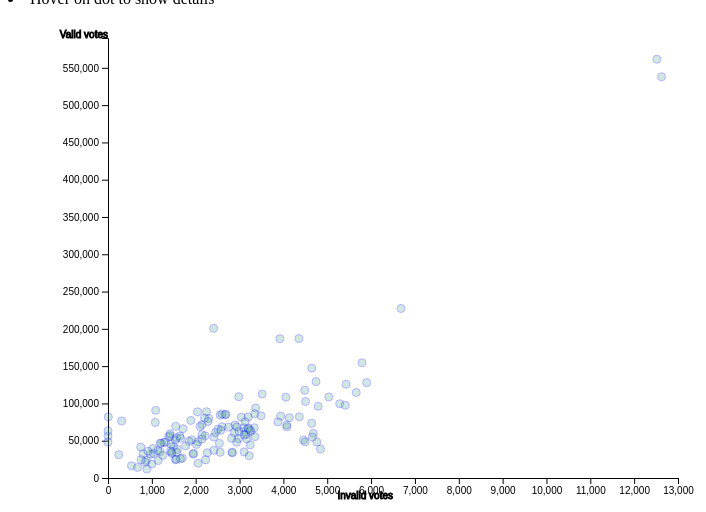
D3 v4 page, settled after 360 driven frames (6 s of simulated time); the page loaded 1 data file(s).



    // set the dimensions and margins of the graph
    var margin = {top: 30, right: 30, bottom: 30, left: 100},
        width = 700 - margin.left - margin.right,
        height = 500 - margin.top - margin.bottom;
    
    // append the svg object to the body of the page
    var svg = d3.select("#Scatter")
      .append("svg")
        .attr("width", width + margin.left + margin.right)
        .attr("height", height + margin.top + margin.bottom)
      .append("g")
        .attr("transform",
              "translate(" + margin.left + "," + margin.top + ")");
    
    //Read the data
    d3.csv("scatterdata.csv", function(data) {
    
      // Add X axis
      var x = d3.scaleLinear()
        .domain([0, 13000])
        .range([ 0, width ]);
      svg.append("g")
        .attr("transform", "translate(0," + height + ")")
        .call(d3.axisBottom(x))
        .append("text")
        .attr("x", width/2)
        .attr("y", margin.bottom*0.7)
        .attr("text-anchor", "end")
        .attr("stroke", "black")
        .text("Invalid votes");
        
      // Add Y axis
      var y = d3.scaleLinear()
        .domain([0, 590000])
        .range([ height, 0]);
      svg.append("g")
        .call(d3.axisLeft(y))
        .append("text")
        .attr("stroke", "black")
        .text("Valid votes");
    
      var tooltip = d3.select("#Scatter")
        .append("div")
        .style("opacity", 0)
        .attr("class", "tooltip")
        .style("width", "130px")
        .style("background-color", "grey")
        .style("position"," absolute")
        .style("border", "solid")
        .style("border-width", "0.2px")
        .style("border-radius", "0.5px")
        .style("padding", "10px")
    
    
    
      
      var mouseover = function(d) {
        tooltip
          .style("opacity", 1)
      }
    
      var mousemove = function(d) {
        tooltip
          .html(d.District + " &nbsp"+ "Invalid Votes  "  + d.Invalid_Votes + " Valid Votes " + d.Valid_Votes)
          .style("left", (d3.mouse(this)[0]+90) + "px")
          .style("top", (d3.mouse(this)[1]) + "px")
      }
    
      // A function that change this tooltip when the leaves a point: just need to set opacity to 0 again
      var mouseleave = function(d) {
        tooltip
          .transition()
          .duration(200)
          .style("opacity", 0)
      }
    
      // Add dots
      svg.append('g')
        .selectAll("dot")
        .data(data.filter(function(d,i){return i<146}))
        .enter()
        .append("circle")
          .attr("cx", function (d) { return x(d.Invalid_Votes); } )
          .attr("cy", function (d) { return y(d.Valid_Votes); } )
          .attr("r", 4)
          .style("fill", "#69b3a2")
          .style("opacity", 0.3)
          .style("stroke", "blue")
        .on("mouseover", mouseover )
        .on("mousemove", mousemove )
        .on("mouseleave", mouseleave )
    
    })
    
    

### data: scatterdata.csv
District, RegVoters, AMURIAT OBOI PATRICK, KABULETA KIIZA JOSEPH, KALEMBE NANCY LINDA, KATUMBA JOHN, KYAGULANYI SSENTAMU ROBERT, MAO NORBERT, MAYAMBALA WILLY, MUGISHA MUNTU GREGG, MWESIGYE FRED, TUMUKUNDE HENRY KAKURUGU, YOWERI MUSEVENI  KAGUTA, Valid_Votes, Invalid_Votes, Total Votes, Received Station, , Highest candidate, color
001 APAC, 88834, 1483, 277, 263, 246, 16485, 310, 117, 326, 300, 537, 31908, 52252, 3161, 55413, 179/?179, , , #FFFF00
002 ARUA, 65738, 491, 180, 207, 111, 7966, 240, 85, 271, 197, 232, 23824, 33804, 2263, 36067, 111/?111, , , �#ff0000
003 BUNDIBUGYO, 113472, 227, 119, 153, 148, 18076, 92, 36, 185, 100, 229, 52408, 71773, 2145, 73918, 297/?298, , , �#ff0001
004 BUSHENYI, 140415, 2029, 295, 337, 866, 10937, 138, 51, 2841, 141, 534, 66572, 84741, 2674, 87415, 258/?258, , , �#ff0002
005 GULU, 45342, 1165, 255, 171, 119, 3023, 4011, 598, 208, 117, 175, 9997, 19839, 2055, 21894, 92/?92, , , �#ff0003
006 HOIMA, 90617, 345, 1896, 142, 114, 10973, 95, 47, 304, 231, 154, 38431, 52732, 2971, 55703, 173/?173, , , �#ff0004
007 IGANGA, 186519, 849, 123, 1284, 269, 54712, 288, 64, 241, 128, 334, 35660, 93952, 3368, 97320, 323/?323, , , �#ff0005
008 JINJA, 120278, 1113, 163, 530, 177, 36847, 124, 28, 165, 91, 118, 23005, 62361, 3115, 65476, 227/?229, , , �#ff0006
009 KABALE, 136559, 2716, 109, 338, 696, 8168, 130, 44, 993, 128, 423, 75032, 88777, 2247, 91024, 256/?256, , , �#ff0007
010 KABAROLE, 107428, 477, 144, 125, 198, 9963, 109, 50, 606, 227, 266, 50058, 62223, 3256, 65479, 207/?207, , , �#ff0008
011 KALANGALA, 35465, 95, 13, 28, 78, 13121, 40, 5, 35, 16, 35, 5275, 18741, 1000, 19741, 90/?90, , , �#ff0009
012 KAMPALA, 1280409, 6608, 1441, 897, 1698, 391787, 1372, 89, 4795, 202, 433, 128658, 537980, 12624, 550604, 1400/?1423, , , �#ff0010
013 KAMULI, 236917, 1129, 309, 1112, 377, 65774, 239, 119, 487, 275, 540, 57470, 127831, 5899, 133730, 456/?456, , , �#ff0011
014 KAPCHORWA, 56051, 597, 65, 118, 83, 7542, 144, 56, 97, 72, 102, 30590, 39466, 1021, 40487, 143/?143, , , �#ff0012
015 KASESE, 384058, 9406, 626, 565, 650, 102384, 641, 170, 1527, 796, 1282, 109275, 227322, 6682, 234004, 684/?684, , , �#ff0013
016 KIBAALE, 68857, 129, 364, 56, 71, 5429, 35, 20, 168, 47, 104, 35804, 42227, 1494, 43721, 156/?156, , , �#ff0014
017 KIBOGA, 81434, 107, 47, 67, 78, 23764, 57, 10, 81, 44, 68, 24254, 48577, 2052, 50629, 171/?171, , , �#ff0015
018 KISORO, 158552, 701, 227, 92, 250, 7241, 108, 31, 1221, 212, 255, 98694, 109032, 2982, 112014, 320/?320, , , �#ff0016
019 KITGUM, 99234, 2561, 606, 459, 294, 14869, 3322, 500, 582, 336, 571, 26880, 50980, 4459, 55439, 198/?198, , , �#ff0017
020 KOTIDO, 61086, 423, 141, 165, 135, 2823, 210, 1214, 234, 230, 957, 32310, 38842, 4846, 43688, 153/?154, , , �#ff0018
021 KUMI, 119112, 25139, 327, 215, 289, 2105, 164, 111, 314, 164, 325, 38234, 67387, 3336, 70723, 215/?215, , , �#ff0019
022 LIRA, 103180, 1070, 563, 541, 321, 18093, 1044, 366, 569, 349, 780, 36908, 60604, 2882, 63486, 175/?175, , , �#ff0020
023 LUWERO, 257115, 459, 176, 256, 393, 103782, 289, 101, 298, 184, 211, 41166, 147315, 4649, 151964, 471/?471, , , �#ff0021
024 MASAKA, 55626, 83, 26, 58, 70, 23132, 95, 9, 61, 59, 51, 11317, 34961, 1187, 36148, 95/?95, , , �#ff0022
025 MASINDI, 154805, 1117, 2721, 191, 282, 20879, 203, 97, 358, 314, 411, 55604, 82177, 4364, 86541, 269/?269, , , �#ff0023
026 MBALE, 108400, 1309, 170, 321, 159, 28935, 135, 69, 170, 137, 190, 37106, 68701, 2603, 71304, 240/?240, , , �#ff0024
027 MBARARA, 84209, 660, 108, 82, 259, 4586, 57, 12, 792, 83, 190, 49807, 56636, 1419, 58055, 159/?159, , , �#ff0025
028 MOROTO, 38004, 211, 111, 60, 45, 1417, 66, 94, 67, 68, 952, 21342, 24433, 2225, 26658, 99/?99, , , �#ff0026
029 MOYO, 45367, 483, 191, 149, 75, 4648, 200, 37, 164, 172, 146, 18227, 24492, 1542, 26034, 81/?81, , , �#ff0027
030 MPIGI, 135726, 332, 64, 112, 182, 60815, 160, 27, 138, 73, 150, 22333, 84386, 2558, 86944, 245/?245, , , �#ff0028
031 MUBENDE, 196565, 350, 135, 100, 196, 40980, 133, 49, 328, 178, 343, 71834, 114626, 5661, 120287, 383/?383, , , �#ff0029
032 MUKONO, 355275, 1148, 270, 372, 856, 134591, 525, 117, 600, 185, 248, 48062, 186974, 4355, 191329, 602/?619, , , �#ff0030
033 NEBBI, 130508, 2271, 369, 425, 328, 15421, 761, 223, 448, 563, 469, 47285, 68563, 4079, 72642, 241/?241, , , �#ff0031
034 NTUNGAMO, 268541, 3227, 145, 300, 802, 12503, 159, 53, 7110, 218, 677, 161655, 186849, 3921, 190770, 481/?481, , , �#ff0032
035 PALLISA, 131370, 10031, 259, 348, 194, 16362, 270, 361, 283, 535, 465, 53788, 82896, 3938, 86834, 277/?277, , , �#ff0033
036 RAKAI, 135169, 219, 58, 129, 122, 33267, 99, 33, 232, 105, 214, 47288, 81766, 3195, 84961, 223/?226, , , �#ff0034
037 RUKUNGIRI, 185118, 18204, 204, 336, 1432, 6501, 150, 83, 936, 149, 2980, 77410, 108385, 4058, 112443, 404/?404, , , �#ff0035
038 SOROTI, 92720, 19758, 505, 491, 469, 5196, 184, 166, 298, 324, 338, 34590, 62319, 2991, 65310, 171/?173, , , �#ff0036
039 TORORO, 268434, 8876, 881, 682, 521, 54556, 561, 143, 657, 485, 893, 86248, 154503, 5792, 160295, 481/?481, , , �#ff0037
040 ADJUMANI, 79364, 1179, 710, 325, 198, 7866, 225, 81, 264, 183, 265, 35125, 46421, 2540, 48961, 142/?142, , , �#ff0038
041 BUGIRI, 193053, 1836, 256, 417, 267, 49475, 279, 134, 328, 226, 392, 45980, 99590, 5285, 104875, 371/?371, , , �#ff0039
042 BUSIA, 163571, 2671, 945, 738, 448, 45166, 305, 137, 299, 261, 441, 44679, 96090, 4793, 100883, 284/?284, , , �#ff0040
043 KATAKWI, 83162, 11710, 414, 185, 105, 2108, 150, 52, 254, 201, 290, 40777, 56246, 0, 56246, 193/?193, , , �#ff0041
044 NAKASONGOLA, 89647, 286, 55, 90, 130, 18213, 58, 20, 98, 73, 110, 35823, 54956, 2416, 57372, 193/?193, , , �#ff0042
045 SSEMBABULE, 132240, 236, 45, 145, 119, 33524, 75, 24, 155, 91, 109, 45234, 79757, 2297, 82054, 271/?286, , , �#ff0043
046 KAMWENGE, 117466, 386, 41, 82, 149, 3969, 41, 38, 517, 90, 108, 85241, 90662, 1087, 91749, 250/?250, , , �#ff0044
047 KAYUNGA, 190977, 571, 234, 345, 226, 64172, 180, 103, 294, 197, 300, 35881, 102503, 4507, 107010, 338/?338, , , �#ff0045
… [head cut at 6 KiB]